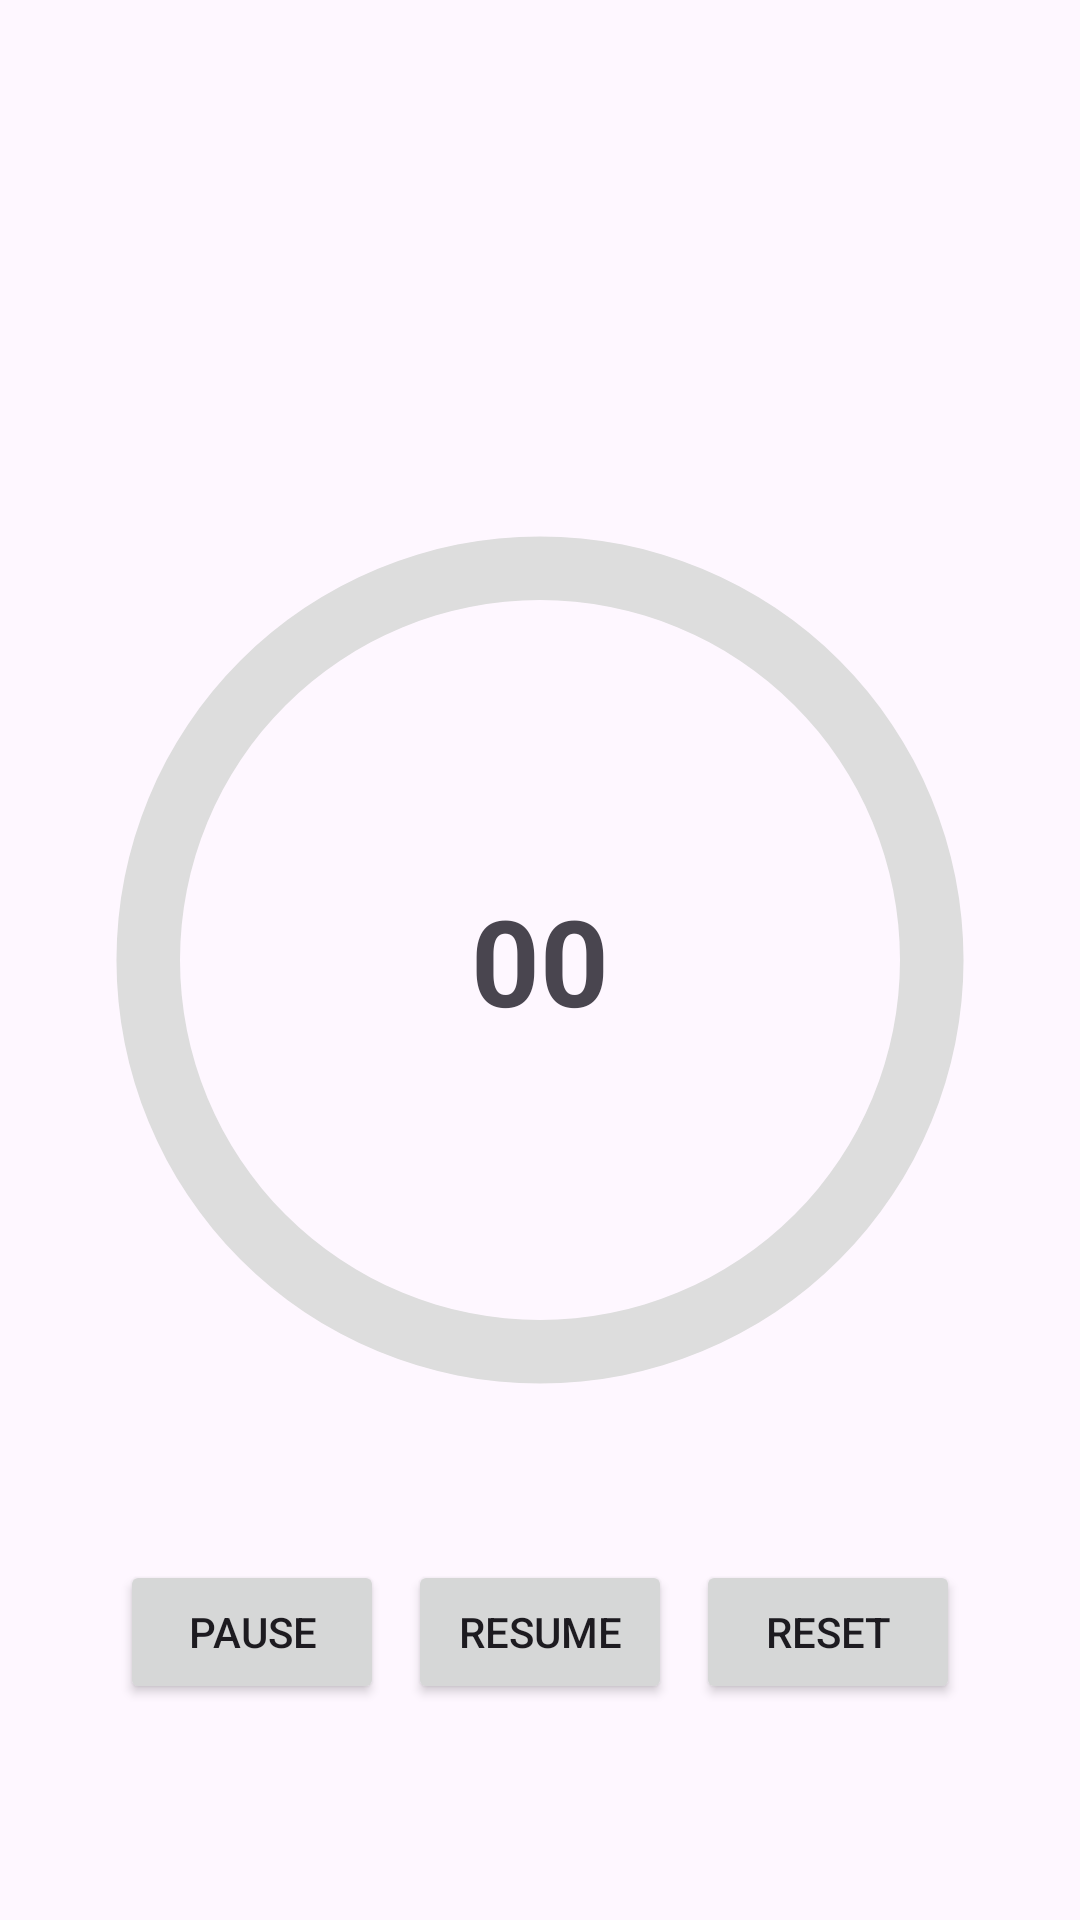

Produce the Android XML layout that renders to this screen, including the resource entries it uses.
<!-- AndroidManifest.xml: application theme Theme.Cronometer -->
<!-- res/layout/fragment_countdown.xml -->
<?xml version="1.0" encoding="utf-8"?>
<RelativeLayout xmlns:android="http://schemas.android.com/apk/res/android"
    android:layout_width="match_parent"
    android:layout_height="match_parent">



    <ProgressBar
        android:id="@+id/circularProgressBar"
        android:layout_width="400dp"
        android:layout_height="400dp"
        android:layout_centerInParent="true"
       android:layout_marginTop="32dp"
        android:indeterminateOnly="false"
        android:progressDrawable="@drawable/progress_circle"/>


    <TextView
        android:id="@+id/tvTime"
        android:layout_width="wrap_content"
        android:layout_height="wrap_content"
        android:gravity="center"
        android:textStyle="bold"
        android:textSize="40sp"
        android:layout_alignStart="@id/circularProgressBar"
        android:layout_alignEnd="@id/circularProgressBar"
        android:layout_alignTop="@id/circularProgressBar"
        android:layout_alignBottom="@id/circularProgressBar"
        android:text="00"/>

    <LinearLayout
        android:layout_width="wrap_content"
        android:layout_height="wrap_content"
        android:layout_centerHorizontal="true"
        android:layout_below="@id/circularProgressBar"
        android:orientation="horizontal">

        <Button
            android:id="@+id/btnPause"
            android:layout_width="wrap_content"
            android:layout_height="wrap_content"
            android:text="Pause"
            android:layout_marginHorizontal="4dp"/>
        <Button
            android:id="@+id/btnResume"
            android:layout_width="wrap_content"
            android:layout_height="wrap_content"
            android:text="Resume"
            android:layout_marginHorizontal="4dp"/>
        <Button
            android:id="@+id/btnReset"
            android:layout_width="wrap_content"
            android:layout_height="wrap_content"
            android:text="Reset"
            android:layout_marginHorizontal="4dp"/>


    </LinearLayout>

</RelativeLayout>
<!-- resources referenced by this layout -->
<resources>
  <!-- drawable progress_circle (drawable) -->
  <?xml version="1.0" encoding="utf-8"?>
  <layer-list xmlns:android="http://schemas.android.com/apk/res/android">
      <item>
          <shape
              android:shape="ring"
              android:thicknessRatio="17"
              android:useLevel="false">
              <solid android:color="#ddd"/>
          </shape>
      </item>
          <item>
              <rotate
                  android:toDegrees="270"
                  android:fromDegrees="270">
                  <shape
                      android:shape="ring"
                      android:thicknessRatio="17"
                      android:useLevel="true">
                      <solid android:color="#000000"/>
                  </shape>
              </rotate>
          </item>
  
  </layer-list>
  <style name="Theme.Cronometer" parent="Base.Theme.Cronometer" />
  <style name="Base.Theme.Cronometer" parent="Theme.Material3.DayNight.NoActionBar">
          
          
      </style>
</resources>
